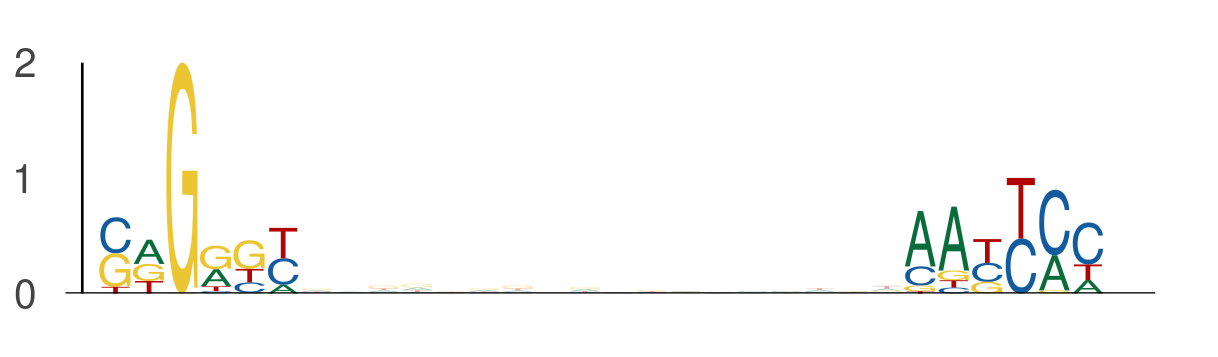

The table this chart was drawn from, first rows:
seq_index, start_position, end_position, is_reversed_complement
4699, 90, 96, 0
4699, 114, 120, 0
1089, 30, 36, 0
1089, 54, 60, 0
2014, 48, 54, 0
2014, 72, 78, 0
4029, 42, 48, 0
4029, 66, 72, 0
4029, 46, 52, 0
4029, 70, 76, 0
3645, 91, 97, 0
3645, 115, 121, 0
729, 42, 48, 0
729, 66, 72, 0
3162, 112, 118, 0
3162, 136, 142, 0
843, 113, 119, 0
843, 137, 143, 0
4526, 113, 119, 0
4526, 137, 143, 0
3942, 109, 115, 0
3942, 133, 139, 0
3291, 136, 142, 0
3291, 160, 166, 0
6097, 28, 34, 0
6097, 52, 58, 0
5491, 96, 102, 0
5491, 120, 126, 0
5822, 42, 48, 0
5822, 66, 72, 0
1768, 130, 136, 0
1768, 154, 160, 0
5454, 1, 7, 0
5454, 25, 31, 0
2203, 90, 96, 0
2203, 114, 120, 0
3422, 75, 81, 0
3422, 99, 105, 0
5400, 117, 123, 0
5400, 141, 147, 0
4231, 64, 70, 0
4231, 88, 94, 0
1844, 114, 120, 0
1844, 138, 144, 0
1844, 8, 14, 0
1844, 32, 38, 0
3727, 118, 124, 0
3727, 142, 148, 0
1669, 114, 120, 0
1669, 138, 144, 0
1660, 48, 54, 0
1660, 72, 78, 0
895, 75, 81, 0
895, 99, 105, 0
586, 27, 33, 0
586, 51, 57, 0
3449, 104, 110, 0
3449, 128, 134, 0
4171, 99, 105, 0
4171, 123, 129, 0
... 1,862 more rows
